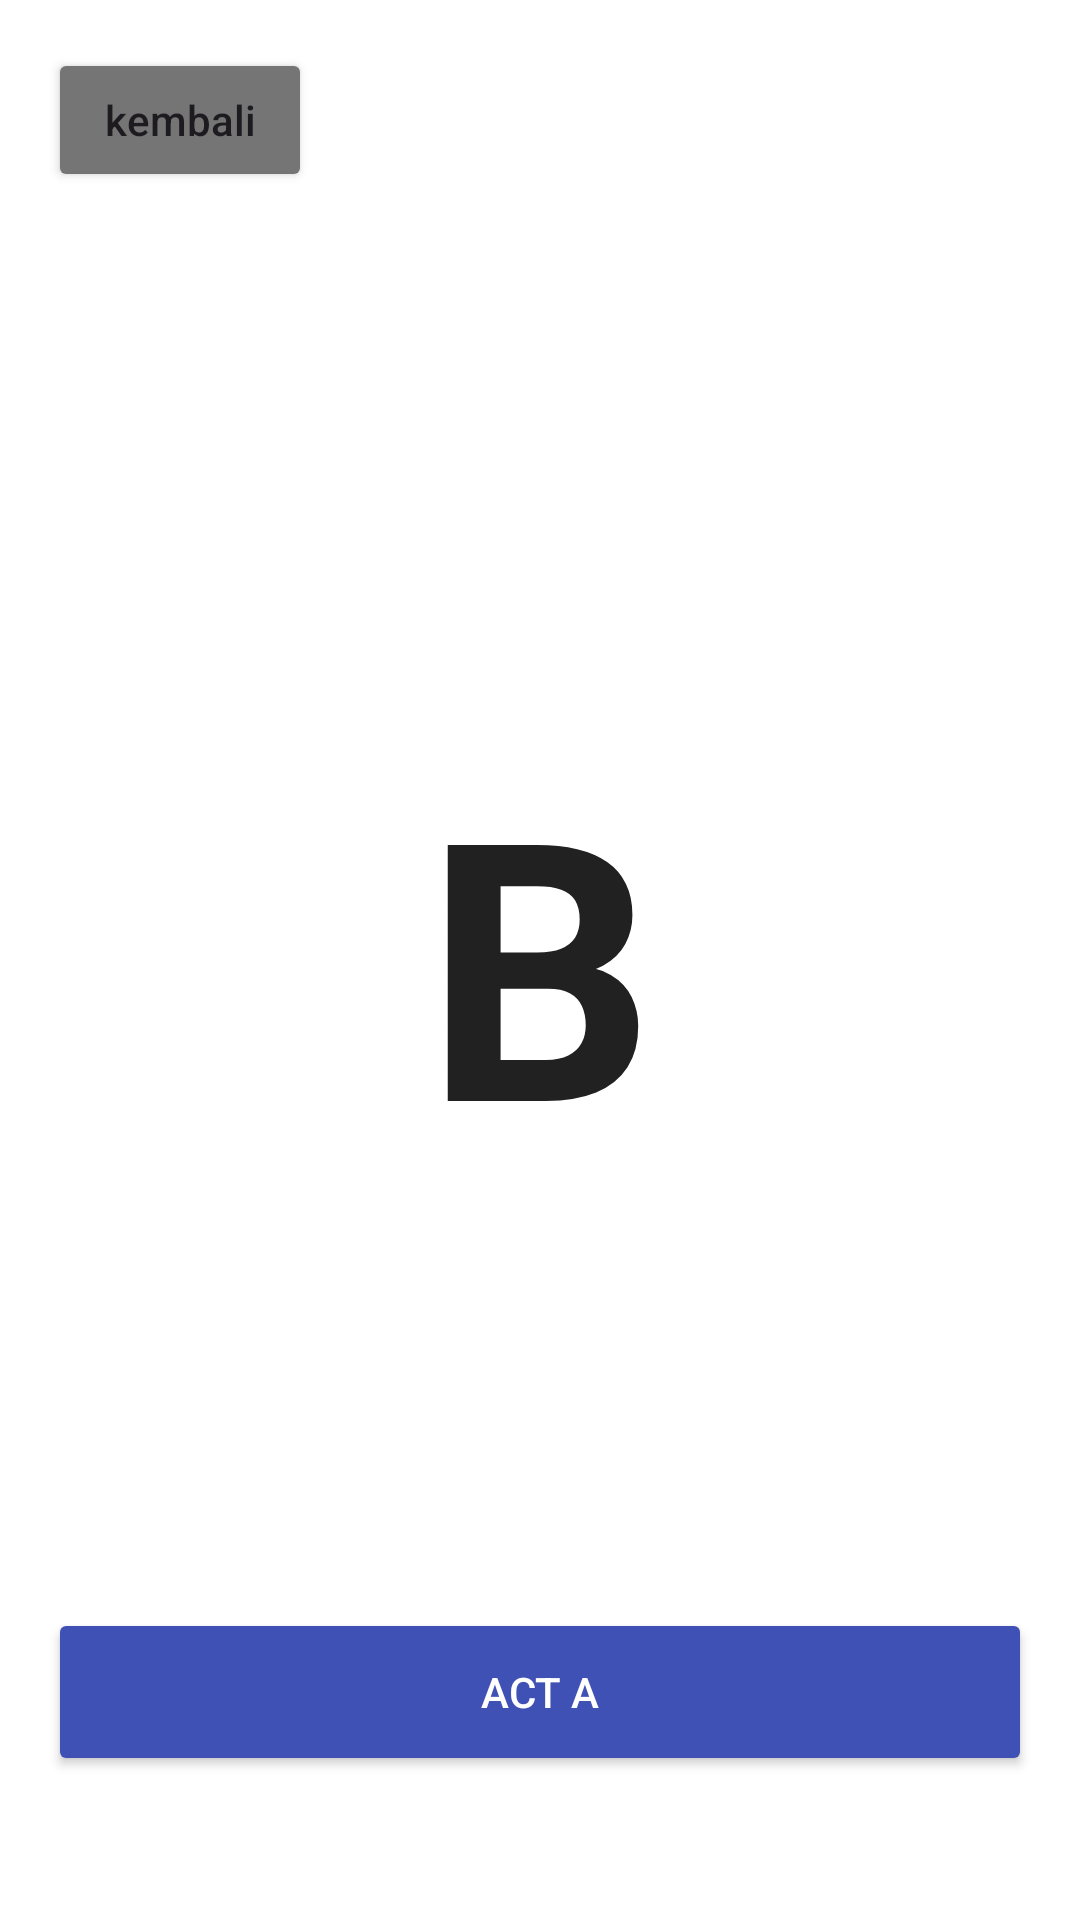

Layout XML and referenced resources for this Android screen:
<!-- AndroidManifest.xml: application theme Theme.Tugasprauts -->
<!-- res/layout/activity_third.xml -->
<?xml version="1.0" encoding="utf-8"?>
<RelativeLayout xmlns:android="http://schemas.android.com/apk/res/android"
    android:layout_width="match_parent"
    android:layout_height="match_parent"
    android:padding="16dp"
    android:background="#FFFFFF">

    <Button
        android:id="@+id/btnBack"
        android:layout_width="wrap_content"
        android:layout_height="wrap_content"
        android:text="kembali"
        android:textAllCaps="false"
        android:backgroundTint="#757575" />

    <TextView
        android:id="@+id/tvB"
        android:layout_width="wrap_content"
        android:layout_height="wrap_content"
        android:text="B"
        android:textSize="120sp"
        android:textStyle="bold"
        android:layout_centerInParent="true"
        android:textColor="#212121" />

    <Button
        android:id="@+id/btnGoToA"
        android:layout_width="match_parent"
        android:layout_height="56dp"
        android:text="Act A"
        android:layout_alignParentBottom="true"
        android:layout_marginBottom="32dp"
        android:backgroundTint="#3F51B5"
        android:textColor="#FFFFFF" />

</RelativeLayout>
<!-- resources referenced by this layout -->
<resources>
  <style name="Theme.Tugasprauts" parent="Base.Theme.Tugasprauts" />
  <style name="Base.Theme.Tugasprauts" parent="Theme.Material3.DayNight.NoActionBar">
          
          
      </style>
</resources>
